Dataset: yolo_classification_data (GitHub, MarinaNasser/Nebras_RandD). Classes: ascending colon, cecum, descending colon, hepatic flexure, rectum, sigmoid colon, splenic flexure, transverse colon.

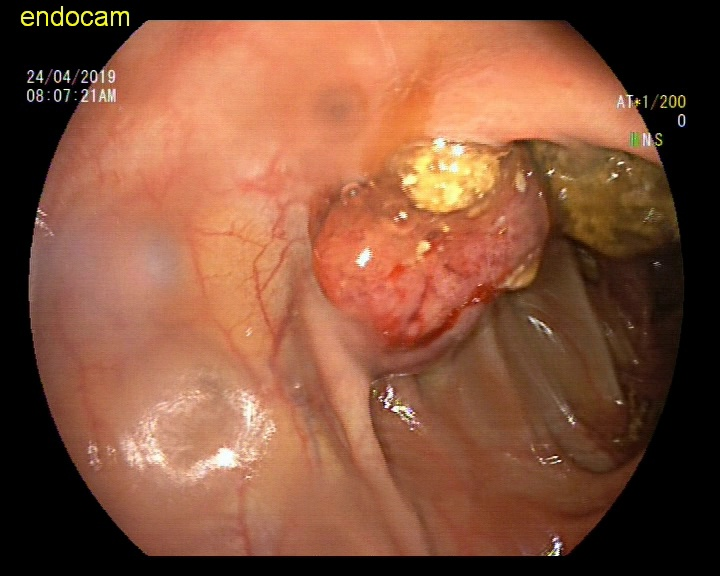
Label: ascending colon

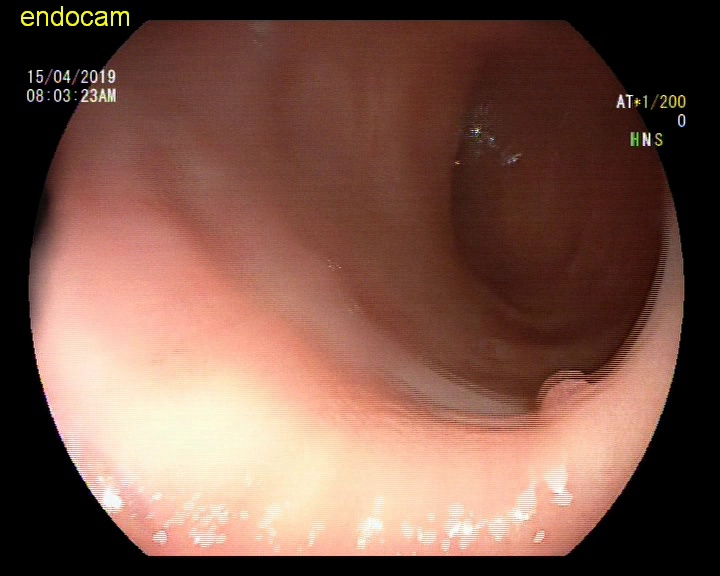
Label: sigmoid colon

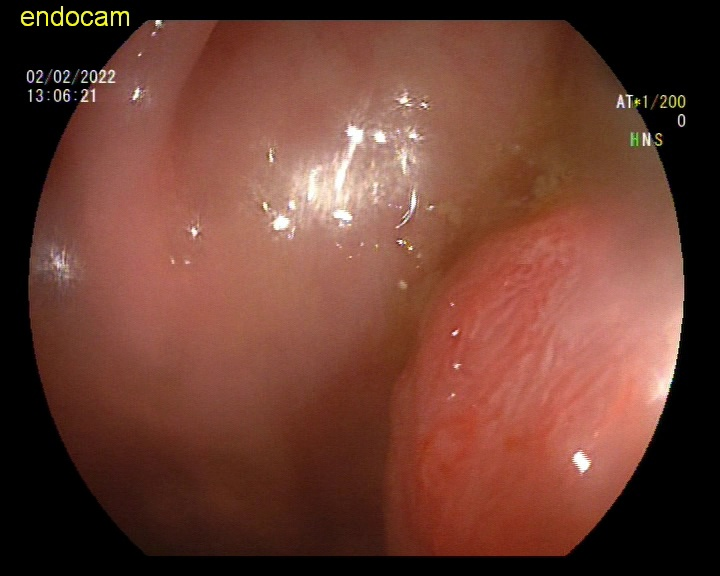
Label: descending colon

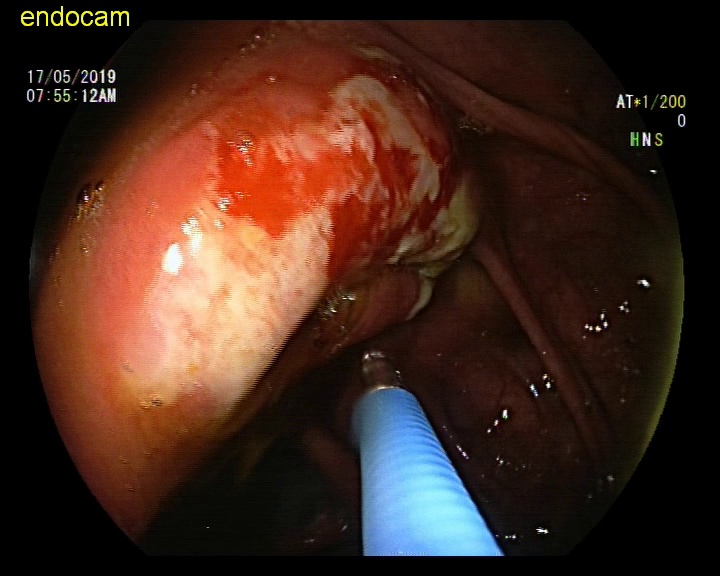
Label: rectum

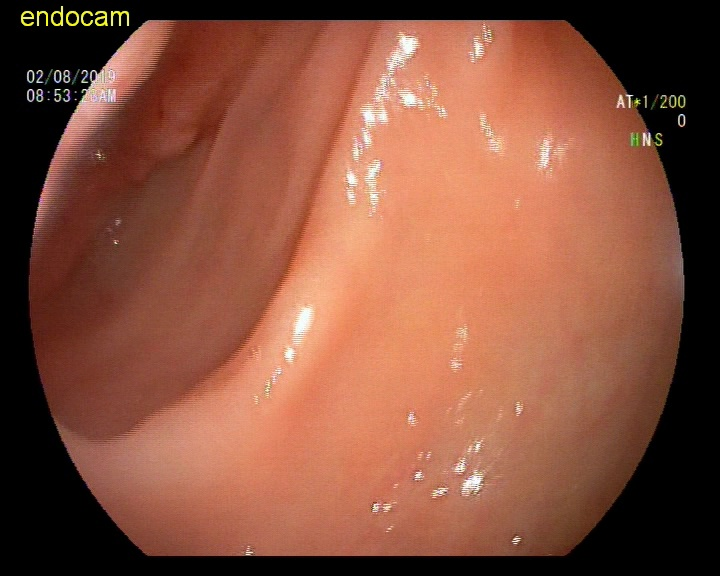
Label: splenic flexure

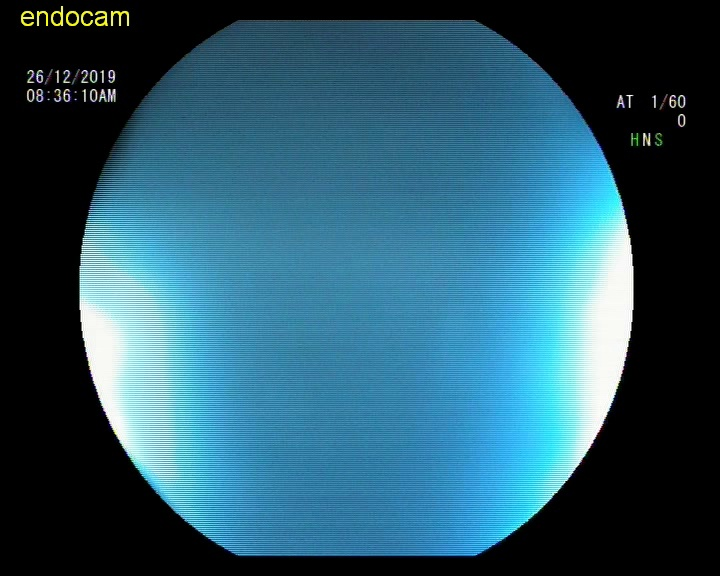
Label: hepatic flexure
